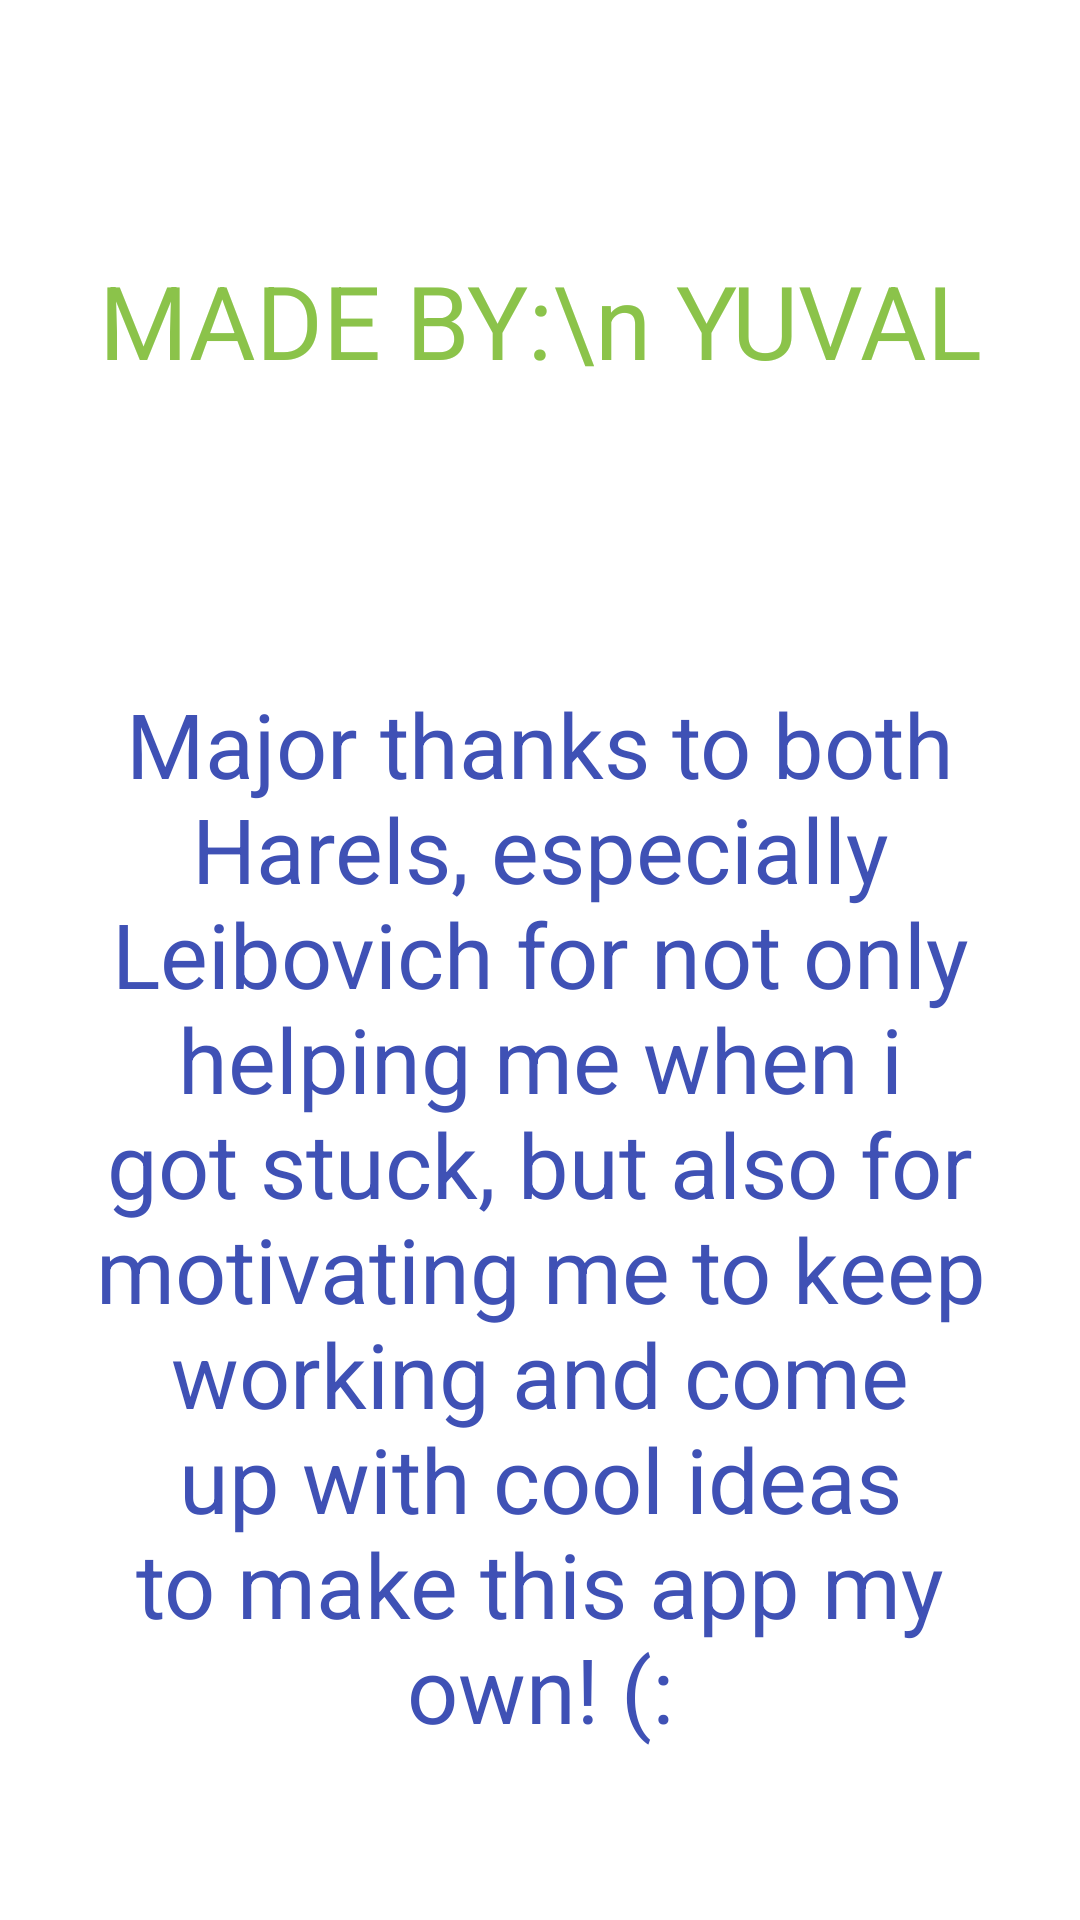

The Android layout XML behind this screen, and the referenced resources:
<!-- AndroidManifest.xml: application theme Theme.Database_GevYam_EX_3 -->
<!-- res/layout/activity_credits_screen.xml -->
<?xml version="1.0" encoding="utf-8"?>
<LinearLayout xmlns:android="http://schemas.android.com/apk/res/android"
    xmlns:app="http://schemas.android.com/apk/res-auto"
    xmlns:tools="http://schemas.android.com/tools"
    android:layout_width="match_parent"
    android:layout_height="match_parent"
    tools:context=".CreditsScreen">

    <Space
        android:layout_width="0dp"
        android:layout_height="match_parent"
        android:layout_weight="1" />

    <LinearLayout
        android:layout_width="0dp"
        android:layout_height="match_parent"
        android:layout_weight="10"
        android:orientation="vertical">

        <Space
            android:layout_width="match_parent"
            android:layout_height="0dp"
            android:layout_weight="1" />

        <TextView
            android:id="@+id/textView23"
            android:layout_width="match_parent"
            android:layout_height="0dp"
            android:layout_weight="3"
            android:gravity="center"
            android:text="MADE BY:\n YUVAL"
            android:textColor="#8BC34A"
            android:textSize="34sp" />

        <Space
            android:layout_width="match_parent"
            android:layout_height="0dp"
            android:layout_weight="1" />

        <TextView
            android:id="@+id/textView17"
            android:layout_width="match_parent"
            android:layout_height="0dp"
            android:layout_weight="9"
            android:gravity="center"
            android:text="Major thanks to both Harels, especially Leibovich for not only helping me when i got stuck, but also for motivating me to keep working and come up with cool ideas to make this app my own! (:"
            android:textColor="#3F51B5"
            android:textColorHighlight="#E60000"
            android:textSize="30sp" />

        <Space
            android:layout_width="match_parent"
            android:layout_height="0dp"
            android:layout_weight="1" />
    </LinearLayout>

    <Space
        android:layout_width="0dp"
        android:layout_height="match_parent"
        android:layout_weight="1" />
</LinearLayout>
<!-- resources referenced by this layout -->
<resources>
  <style name="Theme.Database_GevYam_EX_3" parent="Theme.MaterialComponents.DayNight.DarkActionBar">
          
          <item name="colorPrimary">@color/purple_500</item>
          <item name="colorPrimaryVariant">@color/purple_700</item>
          <item name="colorOnPrimary">@color/white</item>
          
          <item name="colorSecondary">@color/teal_200</item>
          <item name="colorSecondaryVariant">@color/teal_700</item>
          <item name="colorOnSecondary">@color/black</item>
          
          <item name="android:statusBarColor" tools:targetApi="l">?attr/colorPrimaryVariant</item>
          
      </style>
  <!-- not gathered from this repository: default colours our renderer supplied (Android Studio template values) -->
  <color name="purple_500">#FF6200EE</color>
  <color name="purple_700">#FF3700B3</color>
  <color name="teal_200">#FF03DAC5</color>
  <color name="teal_700">#FF018786</color>
  <color name="black">#FF000000</color>
  <color name="white">#FFFFFFFF</color>
</resources>
